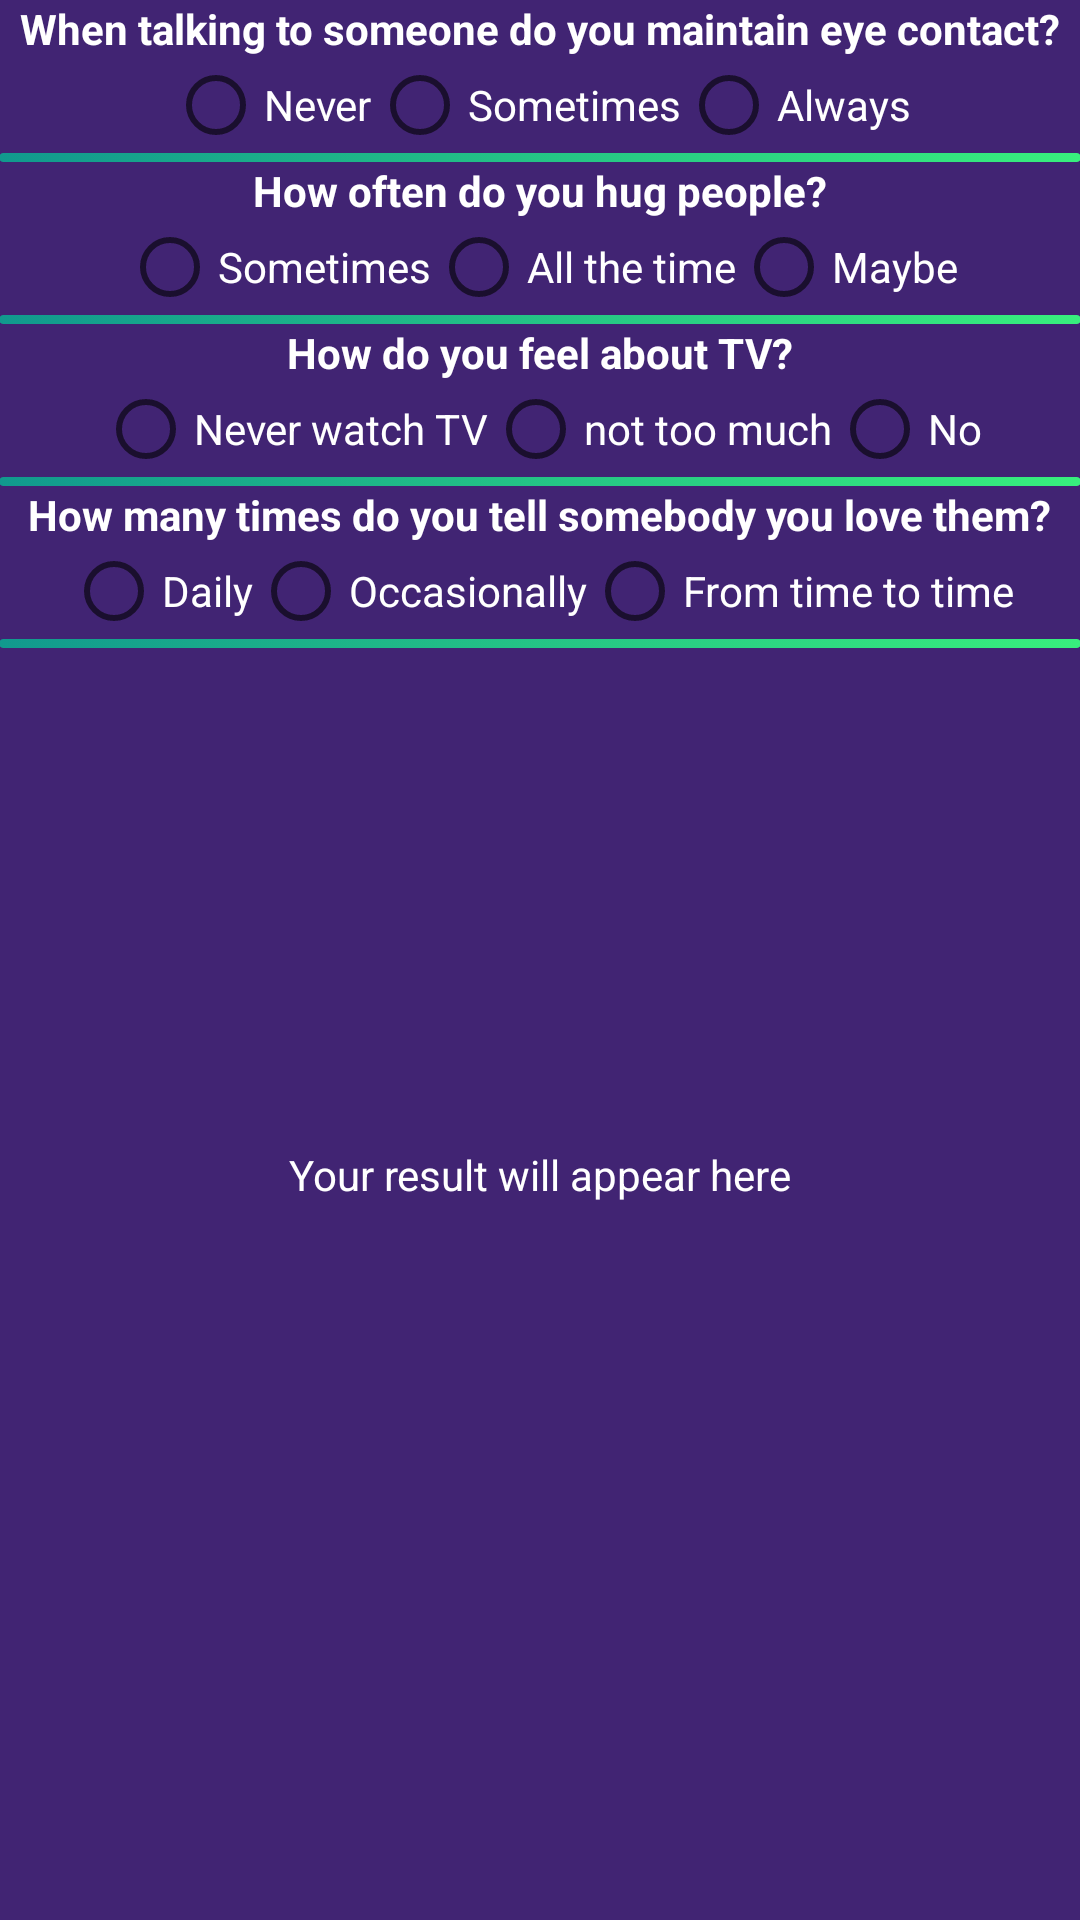

Android layout source for this screen:
<!-- AndroidManifest.xml: application theme AppTheme.NoActionBar -->
<!-- res/layout/activity_dog_or_cat.xml -->
<?xml version="1.0" encoding="utf-8"?>
<ScrollView xmlns:android="http://schemas.android.com/apk/res/android"
    android:layout_width="match_parent"
    android:layout_height="match_parent"
    android:background="@color/colorPrimary">


    <LinearLayout xmlns:tools="http://schemas.android.com/tools"
        android:layout_width="match_parent"
        android:layout_height="wrap_content"
        android:background="@color/colorPrimary"
        android:orientation="vertical"
        android:padding="@dimen/_20sdp"
        tools:context=".entertainment.DogOrCatActivity">

        <TextView
            android:layout_width="wrap_content"
            android:layout_height="wrap_content"
            android:layout_gravity="center"
            android:layout_marginTop="@dimen/_10sdp"
            android:text="@string/when_talking_to_someone_do_you_maintain_eye_contact"
            android:textColor="@color/background"
            android:textStyle="bold" />

        <RadioGroup
            android:id="@+id/radio_group1"
            android:layout_width="wrap_content"
            android:layout_height="wrap_content"
            android:layout_gravity="center"
            android:layout_marginTop="@dimen/_20sdp"
            android:orientation="horizontal">

            <RadioButton
                android:id="@+id/radio_never"
                android:layout_width="wrap_content"
                android:layout_height="wrap_content"
                android:layout_marginStart="@dimen/_10sdp"
                android:text="@string/never"

                android:textColor="@color/background" />

            <RadioButton
                android:id="@+id/radio_sometiems"
                android:layout_width="wrap_content"
                android:layout_height="wrap_content"
                android:layout_marginStart="@dimen/_10sdp"
                android:text="@string/sometimes"
                android:textColor="@color/background" />

            <RadioButton
                android:id="@+id/radio_always"
                android:layout_width="wrap_content"
                android:layout_height="wrap_content"
                android:layout_marginStart="@dimen/_10sdp"
                android:text="@string/always"
                android:textColor="@color/background" />

        </RadioGroup>

        <View
            android:layout_width="match_parent"
            android:layout_height="3dp"
            android:layout_marginTop="@dimen/_10sdp"
            android:background="@drawable/buttons" />

        <TextView
            android:layout_width="wrap_content"
            android:layout_height="wrap_content"
            android:layout_gravity="center"
            android:layout_marginTop="@dimen/_10sdp"
            android:text="@string/how_often_do_you_hug_people"
            android:textColor="@color/background"
            android:textStyle="bold" />

        <RadioGroup
            android:id="@+id/radio_group2"
            android:layout_width="wrap_content"
            android:layout_height="wrap_content"
            android:layout_gravity="center"
            android:layout_marginTop="@dimen/_20sdp"
            android:orientation="horizontal">

            <RadioButton
                android:id="@+id/radio_sometiems2"
                android:layout_width="wrap_content"
                android:layout_height="wrap_content"
                android:layout_marginStart="@dimen/_10sdp"
                android:text="@string/sometimes"

                android:textColor="@color/background" />

            <RadioButton
                android:id="@+id/radio_all_the_time"
                android:layout_width="wrap_content"
                android:layout_height="wrap_content"
                android:layout_marginStart="@dimen/_10sdp"
                android:text="@string/all_the_time"
                android:textColor="@color/background" />

            <RadioButton
                android:id="@+id/radio_maybe"
                android:layout_width="wrap_content"
                android:layout_height="wrap_content"
                android:text="@string/maybe"
                android:textColor="@color/background" />

        </RadioGroup>

        <View
            android:layout_width="match_parent"
            android:layout_height="3dp"
            android:layout_marginTop="@dimen/_10sdp"
            android:background="@drawable/buttons" />

        <TextView
            android:layout_width="wrap_content"
            android:layout_height="wrap_content"
            android:layout_gravity="center"
            android:layout_marginTop="@dimen/_10sdp"
            android:text="@string/how_do_you_feel_about_tv"
            android:textColor="@color/background"
            android:textStyle="bold" />

        <RadioGroup
            android:id="@+id/radio_group3"
            android:layout_width="wrap_content"
            android:layout_height="wrap_content"
            android:layout_gravity="center"
            android:layout_marginTop="@dimen/_20sdp"
            android:orientation="horizontal">

            <RadioButton
                android:id="@+id/radio_neverWatchTV"
                android:layout_width="wrap_content"
                android:layout_height="wrap_content"
                android:layout_marginStart="@dimen/_10sdp"
                android:text="@string/never_watch_tv"
                android:textColor="@color/background" />

            <RadioButton
                android:id="@+id/radio_not_too_much"
                android:layout_width="wrap_content"
                android:layout_height="wrap_content"
                android:layout_marginStart="@dimen/_10sdp"
                android:text="@string/not_too_much"
                android:textColor="@color/background" />

            <RadioButton
                android:id="@+id/radio_no"
                android:layout_width="wrap_content"
                android:layout_height="wrap_content"
                android:layout_marginStart="@dimen/_10sdp"
                android:text="@string/no"
                android:textColor="@color/background" />

        </RadioGroup>

        <View
            android:layout_width="match_parent"
            android:layout_height="3dp"
            android:layout_marginTop="@dimen/_10sdp"
            android:background="@drawable/buttons" />

        <TextView
            android:layout_width="wrap_content"
            android:layout_height="wrap_content"
            android:layout_gravity="center"
            android:layout_marginTop="@dimen/_10sdp"
            android:text="@string/how_many_times_do_you_tell_somebody_you_love_them"
            android:textColor="@color/background"
            android:textStyle="bold" />

        <RadioGroup
            android:id="@+id/radio_group4"
            android:layout_width="wrap_content"
            android:layout_height="wrap_content"
            android:layout_gravity="center"
            android:layout_marginTop="@dimen/_20sdp"
            android:orientation="horizontal">

            <RadioButton
                android:id="@+id/radio_daily"
                android:layout_width="wrap_content"
                android:layout_height="wrap_content"
                android:layout_marginStart="@dimen/_10sdp"
                android:text="@string/daily"
                android:textColor="@color/background" />

            <RadioButton
                android:id="@+id/radio_occasionally"
                android:layout_width="wrap_content"
                android:layout_height="wrap_content"
                android:layout_marginStart="@dimen/_10sdp"
                android:text="@string/occasionally"
                android:textColor="@color/background" />

            <RadioButton
                android:id="@+id/radio_from_time_to_time"
                android:layout_width="wrap_content"
                android:layout_height="wrap_content"
                android:layout_marginStart="@dimen/_10sdp"
                android:text="@string/from_time_to_time"
                android:textColor="@color/background" />

        </RadioGroup>

        <View
            android:layout_width="match_parent"
            android:layout_height="3dp"
            android:layout_marginTop="@dimen/_10sdp"
            android:background="@drawable/buttons" />


        <Button
            android:id="@+id/btn_get_result"
            android:layout_width="@dimen/_150sdp"
            android:layout_height="wrap_content"
            android:layout_gravity="center"
            android:layout_marginTop="@dimen/_20sdp"
            android:background="@drawable/buttons"
            android:text="@string/get_result"
            android:textColor="@color/background" />

        <TextView
            android:id="@+id/tv_result"
            android:layout_width="wrap_content"
            android:layout_height="wrap_content"
            android:layout_gravity="center"
            android:layout_marginTop="@dimen/_10sdp"
            android:text="@string/your_result_will_appear_here"
            android:textColor="@color/background" />

    </LinearLayout>
</ScrollView>
<!-- resources referenced by this layout -->
<resources>
  <color name="background">#FFFFFF</color>
  <color name="colorPrimary">#412473</color>
  <!-- drawable buttons (drawable) -->
  <?xml version="1.0" encoding="utf-8"?>
  <selector xmlns:android="http://schemas.android.com/apk/res/android">
  
      <item>
          <shape>
              <corners android:radius="150dp" />
              <gradient
                  android:angle="0"
                  android:startColor="#11998e"
                  android:endColor="#38ef7d"
                  android:type="linear"/>
          </shape>
      </item>
  </selector>
  <string name="all_the_time">All the time</string>
  <string name="always">Always</string>
  <string name="daily">Daily</string>
  <string name="from_time_to_time">From time to time</string>
  <string name="get_result">Get Result</string>
  <string name="how_do_you_feel_about_tv">How do you feel about TV?</string>
  <string name="how_many_times_do_you_tell_somebody_you_love_them">How many times do you tell somebody you love them?</string>
  <string name="how_often_do_you_hug_people">How often do you hug people?</string>
  <string name="maybe">Maybe</string>
  <string name="never">Never</string>
  <string name="never_watch_tv">Never watch TV</string>
  <string name="no">No</string>
  <string name="not_too_much">not too much</string>
  <string name="occasionally">Occasionally</string>
  <string name="sometimes">Sometimes</string>
  <string name="when_talking_to_someone_do_you_maintain_eye_contact">When talking to someone do you maintain eye contact?</string>
  <string name="your_result_will_appear_here">Your result will appear here</string>
  <style name="AppTheme.NoActionBar">
          <item name="windowActionBar">false</item>
          <item name="windowNoTitle">true</item>
      </style>
</resources>
